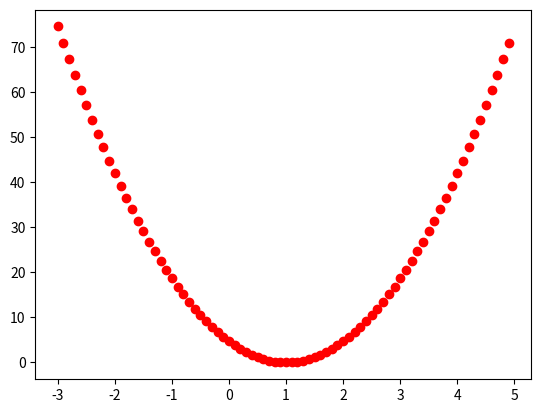

The script that saved this image:
import matplotlib.pyplot as plt


# 평균제곱 오차를 구한다.
def cost(x, y, w):
    c = 0
    # x에 포함된 데이터 만큼 평균 제곱 오차를 구한다.
    for i in range(len(x)):
        hx = w * x[i]
        c += (hx - y[i]) ** 2
    return c / len(x)


# X 범위(-2.0 ~ 5.0)에 대한 Cost 함수를 작성한다.
def cost_graph(X, y):
    #    X = [1, 2, 3]
    #    y = [1, 2, 3]
    # w와 cost의 그래프
    # cost = (wxi-yi)^2
    for i in range(-30, 50):
        w = i / 10
        c_result = cost(X, y, w)
        print(w, c_result)
        plt.plot(w, c_result, 'ro')
    plt.show()


# 경사하강법 (배치 경사 하강법)
def gredient_descent(x, y, w):
    delta = 0
    for i in range(len(x)):
        # Hypothesis
        hx = w * x[i]
        delta += (hx - y[i]) * x[i]
        print("delta : ", delta, " hx : ", hx, "y[", i, "] :", y[i], "x[", i, "] :", x[i])
    return delta / len(x)


def preidct(x, w):
    for i in range(len(x)):
        result = x[i] * w
        print('input ', x[i], 'predict :', result)


X = [1, 2, 3]
y = [1, 2, 3]
# X = [1, 2, 3, 4, 5]
# y = [1, 4, 6, 8, 10]
w = 10
a = 0.1  # 1일때 발산, 0.1로 테스트

for i in range(100):  # 학습 횟수 설정
    # Early Stop을 위하여 cost를 계산한다.
    c = cost(X, y, w)

    # Gredient Descent를 통해 가중치의 변위(Delta)를 구한다.
    g = gredient_descent(X, y, w)

    # 가중치 = 가중치 + 학습률 * 변위(Delta)     1 step w :   = 10 - 0.1 * 4.2 --> 5.8
    # 가중치 = 가중치 - 학습률 * 변위(Delta) 이것도 상관 없음
    w -= a * g
    print(" w :", w)

    # early Stopping.... 중간에 탈출할 수 있는 방법임...(다양한 방법으로 적용필요)
    if c < 1.0e-25:
        print("HERE!!")
        break
    print('Loop Count : [', i, ']', 'Cost: [', c, ']')

x = [6, 7]
preidct(x, w)

# Cost 함수를 시각화 해본다.
cost_graph(X, y)
